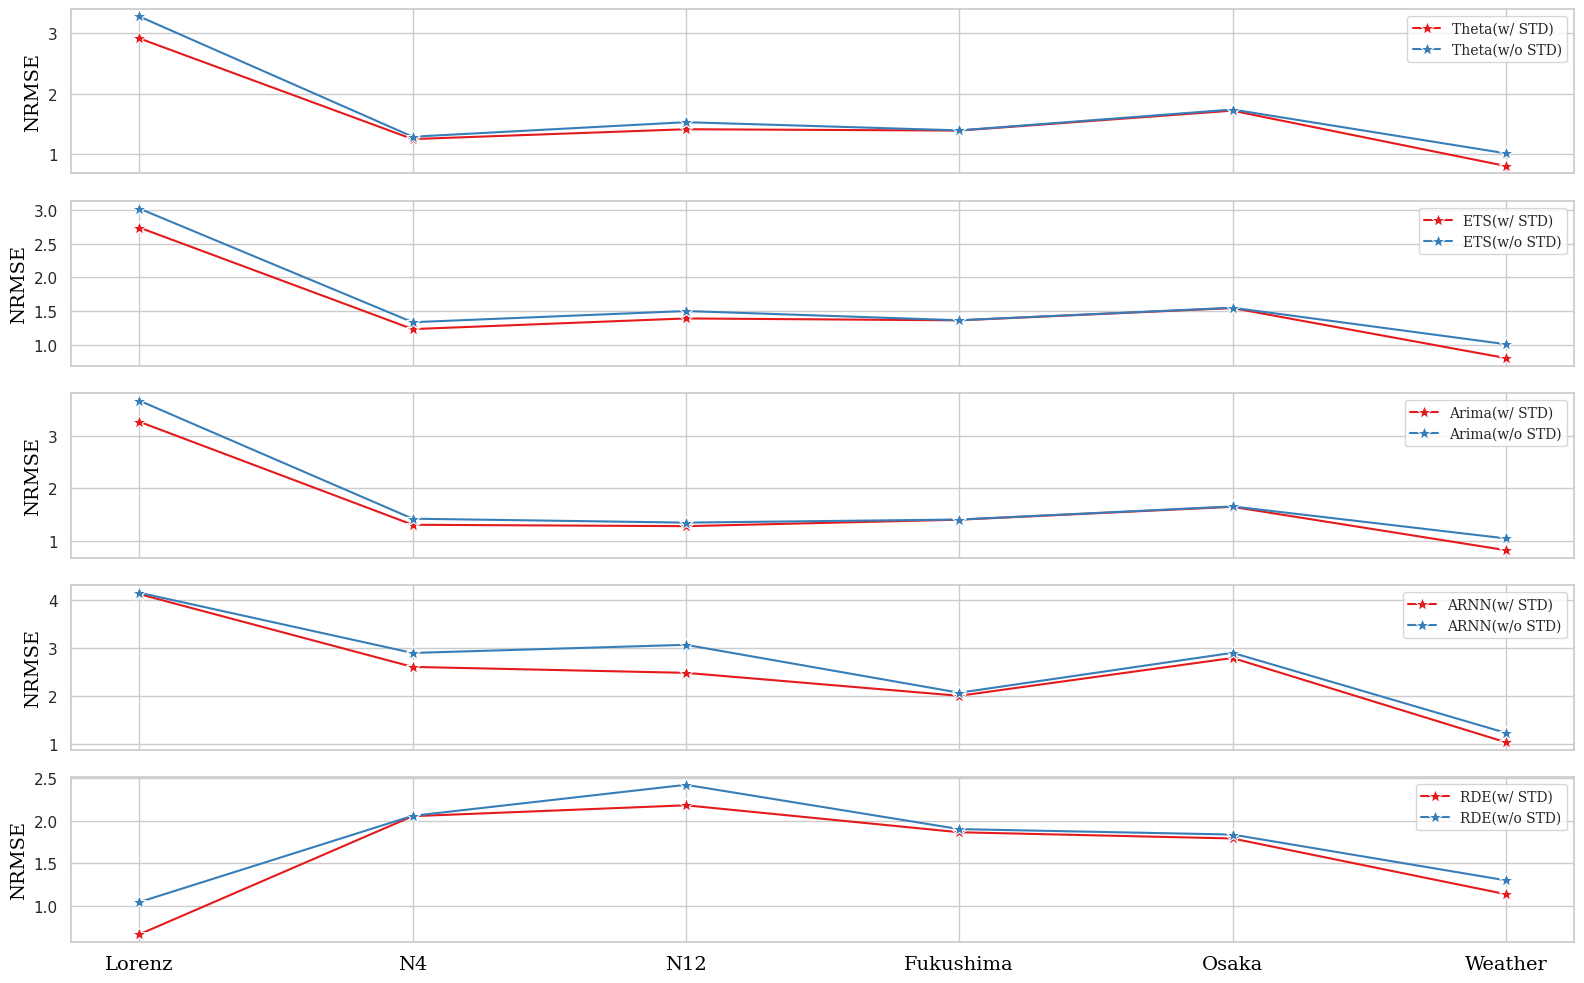

Write the Python code that produced this figure.
import matplotlib.pyplot as plt
# plt.style.use(['seaborn-v0_8-paper'])
from matplotlib import ticker
import seaborn as sns
sns.set_theme(style="whitegrid")
import pandas as pd
import numpy as np

color = ['#4995C6','#ADDB88','#B9181A']
color_list = color*7
title_font = {'family': 'Serif', 'color':  'black', 'size': 18}
ticker_font = {'family': 'Serif', 'color':  'black', 'size': 14}
# for i in range(3):
#     c= color[i]
#     color_list.append([c]*7)
color_list = np.asarray(color_list)
color_flat = color_list.ravel()
# columns = ['Lorenz','Nagoya','Fukushima', 'Osaka',  'Picophytoplankton', 'Nanophytoplankton', 'BOLD']
columns = ['Lorenz','N4', 'N12','Fukushima', 'Osaka', 'Weather']
# dict1 = {'Theta(w/ STD)':[ 2.936, 1.648, 1.667, 1.365,1.247,  1.410, 1.099],
#          'ETS(w/ STD)':[   2.496,  1.618, 1.528, 1.313,   1.231,  1.389, 1.102],
#         'Arima(w/ STD)':[2.286, 1.658, 1.596, 1.323, 1.303, 1.276, 1.062],  
#         }
# dict2 = {'Theta(w/o STD)':[ 3.069, 1.696,  1.737, 1.391, 1.286, 1.527, 1.305],
#          'ETS(w/o STD)':[   2.636, 1.640,  1.548, 1.362, 1.333, 1.499, 1.176],  
#         'Arima(w/o STD)':[2.446, 1.677,  1.654, 1.403, 1.419, 1.344, 1.079],   
        # }
dict1 = {'Theta(w/ STD)':[ 2.915, 1.247, 1.410, 1.388, 1.718, 0.801],
         'ETS(w/ STD)':[ 2.737, 1.231, 1.389, 1.361, 1.543, 0.801],
        'Arima(w/ STD)':[3.273, 1.303, 1.276, 1.400, 1.646, 0.817],
        'ARNN(w/ STD)':[4.131, 2.609, 2.485, 2.005, 2.796, 1.034],
        'RDE(w/ STD)':[0.664, 2.053, 2.181, 1.864, 1.791, 1.136]} 
        
dict2 = {'Theta(w/o STD)':[3.278, 1.286, 1.527, 1.391, 1.737, 1.011],
         'ETS(w/o STD)': [3.019, 1.333, 1.499, 1.362, 1.548, 1.007],  
        'Arima(w/o STD)':[3.677,1.419, 1.344, 1.403, 1.654, 1.042 ],
        'ARNN(w/o STD)':[4.160, 2.901, 3.071, 2.069, 2.904, 1.23],
        'RDE(w/o STD)':[1.043 ,2.057 ,2.422 ,1.901 ,1.837 ,1.299]}
fig, axes = plt.subplots(5, 1, figsize=(16, 10),sharex=True)
for i in range(5):
    model = np.ravel([[list(dict1.keys())[i]]*6,[list(dict2.keys())[i]]*6])
    nrmse = np.ravel([list(dict1.values())[i],list(dict2.values())[i]])
    data = pd.DataFrame(data={'model':model,
                              'nrmse':nrmse,
                              'data_name':np.ravel(columns*2)})
    sns.lineplot(data=data,x='data_name',y='nrmse',hue='model',
                 palette="Set1",ax=axes[i],marker='*',markersize=10)
    axes[i].legend(prop={'size':10,'family':'Serif'})
    axes[i].set_ylabel(f'NRMSE',fontdict=ticker_font)
# data1 = np.ravel(list(dict1.values()))
# data2 = np.ravel(list(dict2.values()))
# data_name = columns*3
# model1_name = np.ravel([[model]*6 for model in list(dict1.keys())])
# model2_name = np.ravel([[model]*6 for model in list(dict2.keys())])
# data1= pd.DataFrame(data={'data':data1,'model':model1_name,'dataset':data_name})
# data2= pd.DataFrame(data={'data':data2,'model':model2_name,'dataset':data_name})


# ax = sns.lineplot(data=data1,x='dataset',y='data',hue='model',palette="Set2")
# ax = sns.lineplot(data=data2,x='dataset',y='data',hue='model',palette="Set2",alpha=0.3)
# ax.bar_label(ax.containers[0], fontsize=8,fmt=lambda x: f'{x*100:.1f} %')
# ax.bar_label(ax.containers[1], fontsize=8,fmt=lambda x: f'{x*100:.1f} %')
# ax.bar_label(ax.containers[2], fontsize=8,fmt=lambda x: f'{x*100:.1f} %')
# axes.set_ylabel(f'NRMSE',fontdict=title_font,)
# ax.yaxis.set_major_formatter(ticker.PercentFormatter(xmax=1,decimals=1))
axes[4].set_xlabel('',fontdict=title_font)
# ax.set_ylim(1,1.75)
axes[4].xaxis.set_ticklabels(labels = columns,fontdict=ticker_font)
# ax.set_yticklabels(fontsize=20)

# Construct arrays for the anchor positions of the 16 bars.
# _x = dict.keys()
# _y = columns
# _x = np.arange(3)
# _y = np.arange(7)
# _xx, _yy = np.meshgrid(_x, _y)
# x, y = _xx.ravel(), _yy.ravel()
# z = np.ravel(list(dict.values()),order='F')
# zpos = np.zeros_like(z)
# # z=x+y
# ax.bar3d(x, y, zpos,0.5,0.5,z,color=color_flat,shade=True,alpha=0.8)
# ax.set_xticks([0.25,1.25,2.25])
# ax.set_xticklabels(list(dict.keys()),fontdict=title_font)
# ax.set_yticks(np.arange(1,8))
# ax.set_yticklabels(columns,fontdict=title_font)
# ax.zaxis.set_major_formatter(ticker.PercentFormatter(xmax=1,decimals=1))
# ax.grid(axis='y')
plt.tight_layout()
plt.show()

fig.savefig(r'D:\ML\Time_series\mymodel\png\refine_bar.pdf', format="pdf", bbox_inches="tight")
# fig.savefig(r'D:\ML\Time_series\mymodel\png\refine_bar.png', transparent=True)
